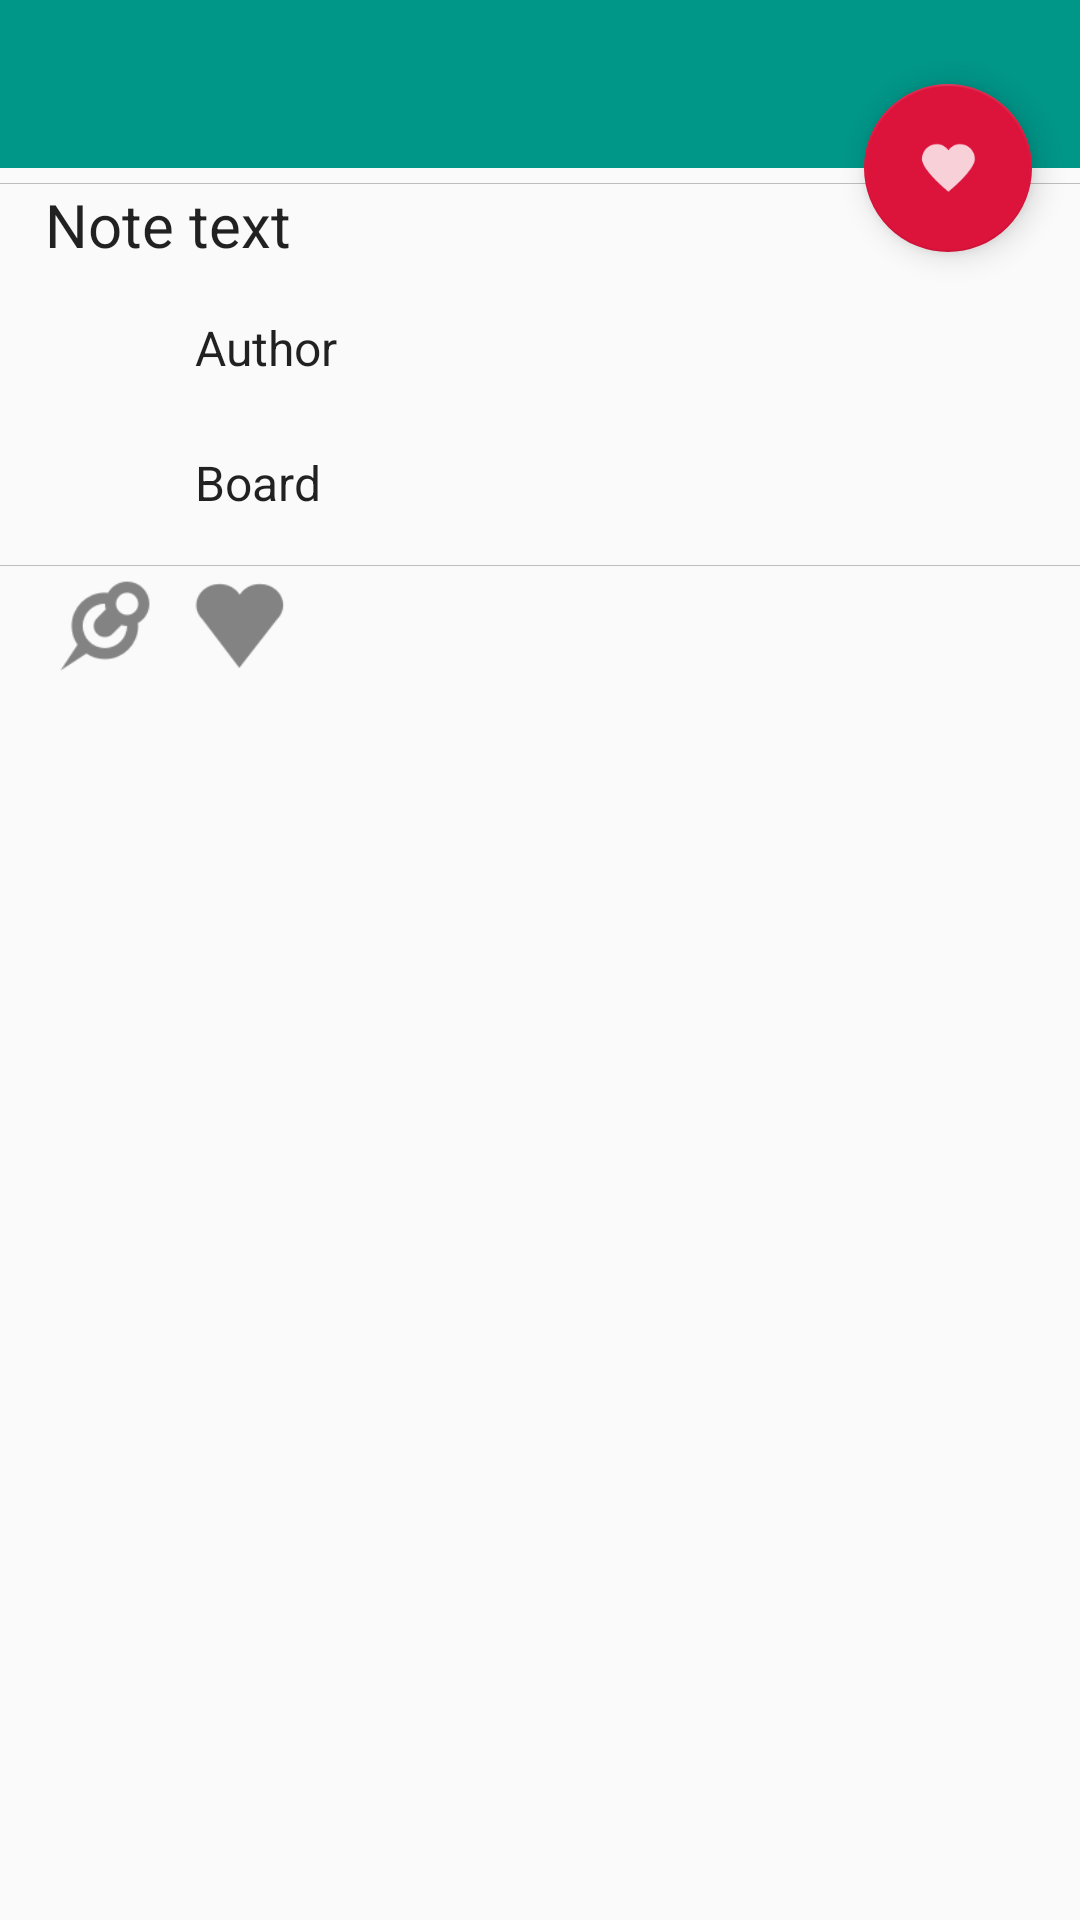

Android layout source for this screen:
<!-- AndroidManifest.xml: application theme AppTheme -->
<!-- res/layout/activity_pin.xml -->
<android.support.design.widget.CoordinatorLayout
    xmlns:android="http://schemas.android.com/apk/res/android"
    xmlns:app="http://schemas.android.com/apk/res-auto"
    xmlns:tools="http://schemas.android.com/tools"
    android:layout_height="match_parent"
    android:layout_width="match_parent">
<ScrollView  android:layout_width="match_parent"
    android:layout_height="match_parent"

    tools:context="teamvoy.com.pinbox.PinActivity">
    <RelativeLayout
        android:layout_width="match_parent"
        android:layout_height="wrap_content">
    <android.support.v7.widget.Toolbar
        android:id="@+id/tabanim_toolbar"
        android:layout_width="match_parent"
        android:layout_height="?attr/actionBarSize"
        android:background="?attr/colorPrimary"
        app:layout_scrollFlags="scroll|enterAlways"
        app:theme="@style/ThemeOverlay.AppCompat.Dark.ActionBar"
        app:popupTheme="@style/ThemeOverlay.AppCompat.Light"/>

   <LinearLayout
       android:layout_below="@id/tabanim_toolbar"

       android:layout_width="match_parent"
       android:orientation="vertical"
       android:layout_height="wrap_content">
       <ImageView
           android:id="@+id/pin_img"
           android:layout_width="match_parent"
           android:layout_height="wrap_content"
           android:maxHeight="500dp"
           android:scaleType="fitXY"/>
       <View
           android:layout_width="fill_parent"
           android:layout_height="0.1dp"
           android:layout_marginTop="5dp"
           android:background="@color/dim_foreground_material_dark"/>
       <RelativeLayout
           android:paddingRight="15dp"
           android:paddingLeft="15dp"
           android:layout_width="match_parent"
           android:layout_height="wrap_content">
           <TextView
               android:id="@+id/pin_note"
               android:layout_width="match_parent"

               android:layout_marginBottom="5dp"
               android:layout_height="wrap_content"
               android:layout_alignParentLeft="true"
               android:text="Note text"
               android:textColor="@color/primary_text_default_material_light"
               android:textSize="20sp" />
           <TextView
               android:id="@+id/pin_time"
               android:layout_alignParentRight="true"
               android:visibility="gone"
               android:layout_width="wrap_content"
               android:layout_height="wrap_content"
               android:text="Test"
               android:layout_marginLeft="5dp"
               android:paddingTop="3dp"
               android:textColor="@color/secondary_text_default_material_light"
               android:textSize="@dimen/abc_text_size_caption_material" />
       </RelativeLayout>
       <LinearLayout
           android:id="@+id/pin_author"
           android:paddingRight="15dp"
           android:paddingLeft="15dp"
           android:layout_width="match_parent"
           android:layout_height="wrap_content"
           android:orientation="horizontal">
           <ImageView
               android:layout_marginBottom="5dp"
               android:layout_marginRight="10dp"
               android:id="@+id/pin_author_img"
               android:layout_width="40dp"
               android:layout_height="40dp" />
           <TextView
               android:id="@+id/pin_author_txt"
               android:layout_width="match_parent"
               android:layout_height="wrap_content"
               android:layout_gravity="center_vertical"
               android:text="Author"
               android:textColor="@color/primary_text_default_material_light"
               android:textSize="@dimen/abc_text_size_subhead_material" />
       </LinearLayout>
       <LinearLayout
           android:id="@+id/pin_board"
           android:paddingRight="15dp"
           android:paddingLeft="15dp"
           android:layout_width="match_parent"
           android:layout_height="wrap_content"
           android:orientation="horizontal">
           <ImageView
               android:id="@+id/pin_board_img"
               android:layout_marginBottom="5dp"
               android:layout_marginRight="10dp"
               android:layout_width="40dp"
               android:layout_height="40dp" />
           <TextView
               android:id="@+id/pin_board_txt"
               android:layout_width="match_parent"
               android:layout_height="wrap_content"
               android:layout_gravity="center_vertical"
               android:text="Board"
               android:textColor="@color/primary_text_default_material_light"
               android:textSize="@dimen/abc_text_size_subhead_material" />
       </LinearLayout>
       <View
           android:layout_width="fill_parent"
           android:layout_height="0.1dp"
           android:layout_marginTop="5dp"
           android:background="@color/dim_foreground_material_dark"/>
        <LinearLayout

            android:paddingLeft="15dp"
            android:layout_width="match_parent"
            android:layout_height="wrap_content"
            android:orientation="horizontal">
            <ImageView
                android:id="@+id/pin_number_img"
                android:layout_width="40dp"
                android:layout_height="40dp"
                android:background="@drawable/ic_pins"
                android:scaleType="fitXY"/>
            <TextView
                android:id="@+id/pin_number_txt"
                android:layout_width="wrap_content"
                android:layout_height="wrap_content"

                android:layout_gravity="center_vertical"
                android:layout_marginRight="5dp"
                android:textColor="@color/secondary_text_default_material_light"
                android:textSize="15sp" />

            <ImageView
                android:id="@+id/like_number_img"
                android:layout_width="40dp"
                android:layout_height="40dp"
                android:background="@drawable/ic_like"
                android:scaleType="fitXY"/>
            <TextView
                android:id="@+id/like_number_txt"
                android:layout_width="wrap_content"
                android:layout_height="wrap_content"
                android:layout_gravity="center_vertical"

                android:layout_marginRight="5dp"
                android:textColor="@color/secondary_text_default_material_light"
                android:textSize="15sp" />
       </LinearLayout>

   </LinearLayout>
    </RelativeLayout>
</ScrollView>
    <android.support.design.widget.FloatingActionButton
        android:id="@+id/fab"
        android:layout_width="wrap_content"
        android:layout_height="wrap_content"
        android:layout_margin="16dp"
        app:backgroundTint="@color/red_dark"
        android:clickable="true"
        android:src="@drawable/ic_hearth_white"
        app:layout_anchor="@id/pin_img"
        app:layout_anchorGravity="bottom|right"/>
</android.support.design.widget.CoordinatorLayout>
<!-- resources referenced by this layout -->
<resources>
  <color name="red_dark">#DC143C</color>
  <!-- drawable ic_hearth_white: png bitmap (drawable-hdpi, 795 bytes) -->
  <!-- drawable ic_like: png bitmap (drawable-hdpi, 1111 bytes) -->
  <!-- drawable ic_pins: png bitmap (drawable-hdpi, 1531 bytes) -->
  <style name="AppTheme" parent="Base.MyTheme" />
  <style name="Base.MyTheme" parent="Theme.AppCompat.Light.NoActionBar">
          <item name="colorPrimary">@color/primary_500</item>
          <item name="colorPrimaryDark">@color/primary_700</item>
          <item name="colorAccent">@color/accent_500</item>
          <item name="windowActionBar">false</item>
          <item name="windowActionBarOverlay">true</item>
          <item name="windowNoTitle">true</item>
          <item name="android:windowBackground">@color/background_material_light</item>
      </style>
  <color name="primary_500">#009688</color>
  <color name="primary_700">#004D40</color>
  <color name="accent_500">#E91E63</color>
</resources>
